Run: headless pygame with SDL's dummy video driver; simulated clock (each Clock.tick advances the game by its frame time, no real sleeping); random seed 0; keys injected as events and as key.get_pressed() state; no mouse input.
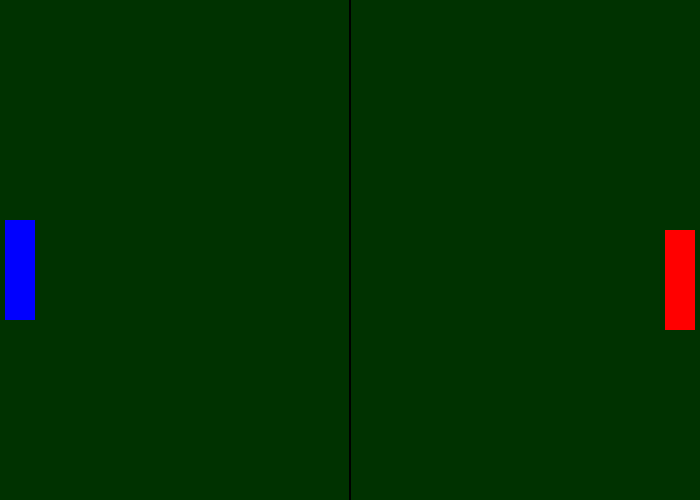
Frame 1 of 4 · flips 1–60 · no input
Frame 2 of 4 · flips 61–180 · tapped SPACE, RETURN · held RIGHT (→), D · screen unchanged from frame 1, image omitted
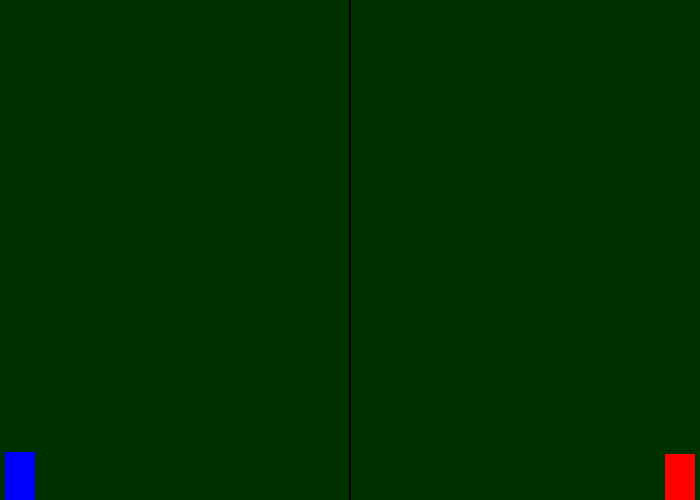
Frame 3 of 4 · flips 181–300 · held DOWN (↓), S
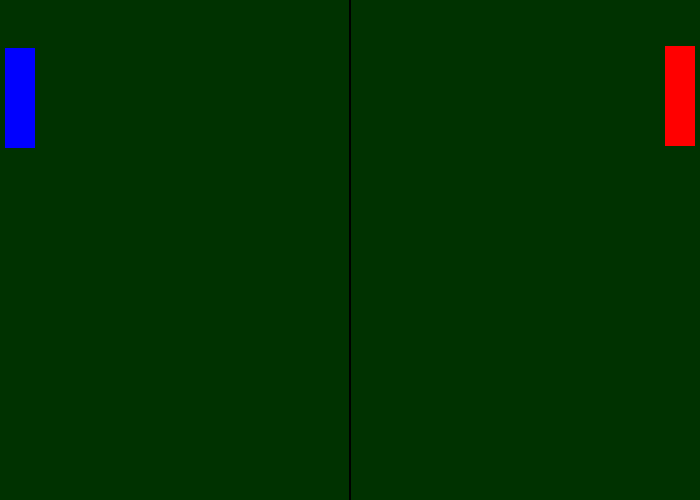
Frame 4 of 4 · flips 301–420 · held LEFT (←), A, UP (↑), W

The pygame program that drew these frames:

from pygame import *
from random import randint

fps = 30
scoreL = 0
scoreR = 0
mw = display.set_mode((700,500))
display.set_caption('Ping-pong')
clock = time.Clock()

class GameSprite(sprite.Sprite):
    def __init__(self, color, player_speed, player_x, player_y):
        super().__init__()
        self.rect = Rect(player_x, player_y, 30, 100)
        self.rect.x = player_x
        self.rect.y = player_y
        self.player_speed = player_speed
        self.fill_color = color
    def reset(self):
        draw.rect(mw, self.fill_color, self.rect)

class Player(GameSprite):
    def __init__(self, color, player_speed, player_x, player_y, sK_up, sK_down):
        super().__init__(color, player_speed, player_x, player_y)
        self.sK_up = sK_up
        self.sK_down = sK_down
    def update(self):
        keys_pressed = key.get_pressed()
        if keys_pressed[self.sK_up] and self.rect.y >= 50:
            self.rect.y -= self.player_speed
        if keys_pressed[self.sK_down] and self.rect.y <= 450:
            self.rect.y += self.player_speed

class Ball(GameSprite):
    def update(self):
        if self.rect.y >= 0:
            self.rect.y -= self.player_speed
        else:
            del(self)

sprites = list()
player1 = Player((0, 0, 255), 4, 5, 220, K_w, K_s)
player2 = Player((255, 0, 0), 4, 665, 230, K_UP, K_DOWN)
sprites.append(player1)
sprites.append(player2)
font.init()
font = font.SysFont('Arial', 55)
game = True
while game:
    mw.fill((0, 50, 0))
    draw.rect(mw, (0,0,0), Rect(349, 0, 2, 500))
    for s in sprites:
        s.reset()
        s.update()
    events = event.get()
    for e in events:
        if e.type == QUIT:
            game = False

    display.update()
    clock.tick(fps)
